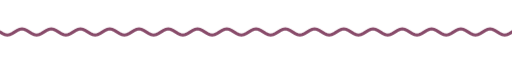
t = 0.00 s
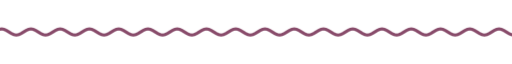
t = 1.67 s
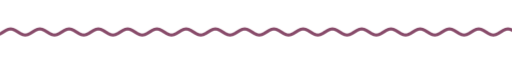
t = 3.33 s
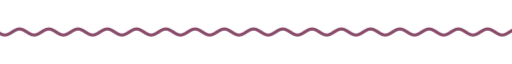
t = 5.00 s
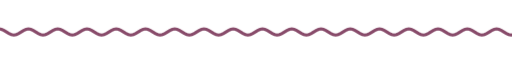
t = 6.67 s
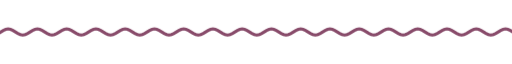
t = 8.33 s

The animated SVG that drew these frames (rendered in a browser with its animation timeline set to each time). Animation: 9 CSS @keyframes rules; frames cover the first 8.33 s, repeats indefinitely.

<svg xmlns="http://www.w3.org/2000/svg" xmlns:xlink="http://www.w3.org/1999/xlink" width="840" height="28" viewBox="0 0 840 28" role="img" aria-label="divider"><title>divider</title><style>text{font-family:G,R,'Google Sans','Segoe UI',Roboto,sans-serif;font-variation-settings:'ROND' 100}
.up{animation:up .8s cubic-bezier(.05,.7,.1,1) both}
.pop{transform-box:fill-box;transform-origin:center;animation:pop .6s cubic-bezier(.34,1.56,.64,1) both}
.fade{animation:fade .9s ease both}
.spin{transform-box:fill-box;transform-origin:center;animation:spin 40s linear infinite}
.spin-r{transform-box:fill-box;transform-origin:center;animation:spin 28s linear infinite reverse}
.bob{transform-box:fill-box;transform-origin:center;animation:bob 7s ease-in-out infinite}
.grow{transform-box:fill-box;transform-origin:left center;animation:grow 1.1s cubic-bezier(.2,0,0,1) both}
.wght{animation:wght 1.6s cubic-bezier(.2,0,0,1) .2s both}
.wave{animation:wave 2.4s linear infinite}
.blink{animation:blink 1s step-end infinite}
@keyframes blink{50%{opacity:0}}
@keyframes up{from{opacity:0;transform:translateY(14px)}to{opacity:1;transform:none}}
@keyframes pop{from{opacity:0;transform:scale(.6)}to{opacity:1;transform:scale(1)}}
@keyframes fade{from{opacity:0}to{opacity:1}}
@keyframes spin{to{transform:rotate(360deg)}}
@keyframes bob{0%,100%{transform:translateY(0) rotate(0)}50%{transform:translateY(-10px) rotate(12deg)}}
@keyframes grow{from{transform:scaleX(0)}to{transform:scaleX(1)}}
@keyframes wght{from{font-variation-settings:'ROND' 100,'wght' 400}to{font-variation-settings:'ROND' 100,'wght' 760}}
@keyframes wave{from{transform:translateX(0)}to{transform:translateX(-48px)}}
@media (prefers-reduced-motion:reduce){*{animation:none!important}}</style><clipPath id="w"><rect x="0" y="0" width="840" height="28"/></clipPath><g clip-path="url(#w)"><path class="wave" d="M0 14.0 L4 16.5 L8 18.3 L12 19.0 L16 18.3 L20 16.5 L24 14.0 L28 11.5 L32 9.7 L36 9.0 L40 9.7 L44 11.5 L48 14.0 L52 16.5 L56 18.3 L60 19.0 L64 18.3 L68 16.5 L72 14.0 L76 11.5 L80 9.7 L84 9.0 L88 9.7 L92 11.5 L96 14.0 L100 16.5 L104 18.3 L108 19.0 L112 18.3 L116 16.5 L120 14.0 L124 11.5 L128 9.7 L132 9.0 L136 9.7 L140 11.5 L144 14.0 L148 16.5 L152 18.3 L156 19.0 L160 18.3 L164 16.5 L168 14.0 L172 11.5 L176 9.7 L180 9.0 L184 9.7 L188 11.5 L192 14.0 L196 16.5 L200 18.3 L204 19.0 L208 18.3 L212 16.5 L216 14.0 L220 11.5 L224 9.7 L228 9.0 L232 9.7 L236 11.5 L240 14.0 L244 16.5 L248 18.3 L252 19.0 L256 18.3 L260 16.5 L264 14.0 L268 11.5 L272 9.7 L276 9.0 L280 9.7 L284 11.5 L288 14.0 L292 16.5 L296 18.3 L300 19.0 L304 18.3 L308 16.5 L312 14.0 L316 11.5 L320 9.7 L324 9.0 L328 9.7 L332 11.5 L336 14.0 L340 16.5 L344 18.3 L348 19.0 L352 18.3 L356 16.5 L360 14.0 L364 11.5 L368 9.7 L372 9.0 L376 9.7 L380 11.5 L384 14.0 L388 16.5 L392 18.3 L396 19.0 L400 18.3 L404 16.5 L408 14.0 L412 11.5 L416 9.7 L420 9.0 L424 9.7 L428 11.5 L432 14.0 L436 16.5 L440 18.3 L444 19.0 L448 18.3 L452 16.5 L456 14.0 L460 11.5 L464 9.7 L468 9.0 L472 9.7 L476 11.5 L480 14.0 L484 16.5 L488 18.3 L492 19.0 L496 18.3 L500 16.5 L504 14.0 L508 11.5 L512 9.7 L516 9.0 L520 9.7 L524 11.5 L528 14.0 L532 16.5 L536 18.3 L540 19.0 L544 18.3 L548 16.5 L552 14.0 L556 11.5 L560 9.7 L564 9.0 L568 9.7 L572 11.5 L576 14.0 L580 16.5 L584 18.3 L588 19.0 L592 18.3 L596 16.5 L600 14.0 L604 11.5 L608 9.7 L612 9.0 L616 9.7 L620 11.5 L624 14.0 L628 16.5 L632 18.3 L636 19.0 L640 18.3 L644 16.5 L648 14.0 L652 11.5 L656 9.7 L660 9.0 L664 9.7 L668 11.5 L672 14.0 L676 16.5 L680 18.3 L684 19.0 L688 18.3 L692 16.5 L696 14.0 L700 11.5 L704 9.7 L708 9.0 L712 9.7 L716 11.5 L720 14.0 L724 16.5 L728 18.3 L732 19.0 L736 18.3 L740 16.5 L744 14.0 L748 11.5 L752 9.7 L756 9.0 L760 9.7 L764 11.5 L768 14.0 L772 16.5 L776 18.3 L780 19.0 L784 18.3 L788 16.5 L792 14.0 L796 11.5 L800 9.7 L804 9.0 L808 9.7 L812 11.5 L816 14.0 L820 16.5 L824 18.3 L828 19.0 L832 18.3 L836 16.5 L840 14.0 L844 11.5 L848 9.7 L852 9.0 L856 9.7 L860 11.5 L864 14.0 L868 16.5 L872 18.3 L876 19.0 L880 18.3 L884 16.5 L888 14.0 L892 11.5 L896 9.7 L900 9.0 L904 9.7 L908 11.5 L912 14.0 L916 16.5 L920 18.3 L924 19.0 L928 18.3 L932 16.5 L936 14.0" fill="none" stroke="#884b6a" stroke-width="5" stroke-linecap="round"/></g></svg>
